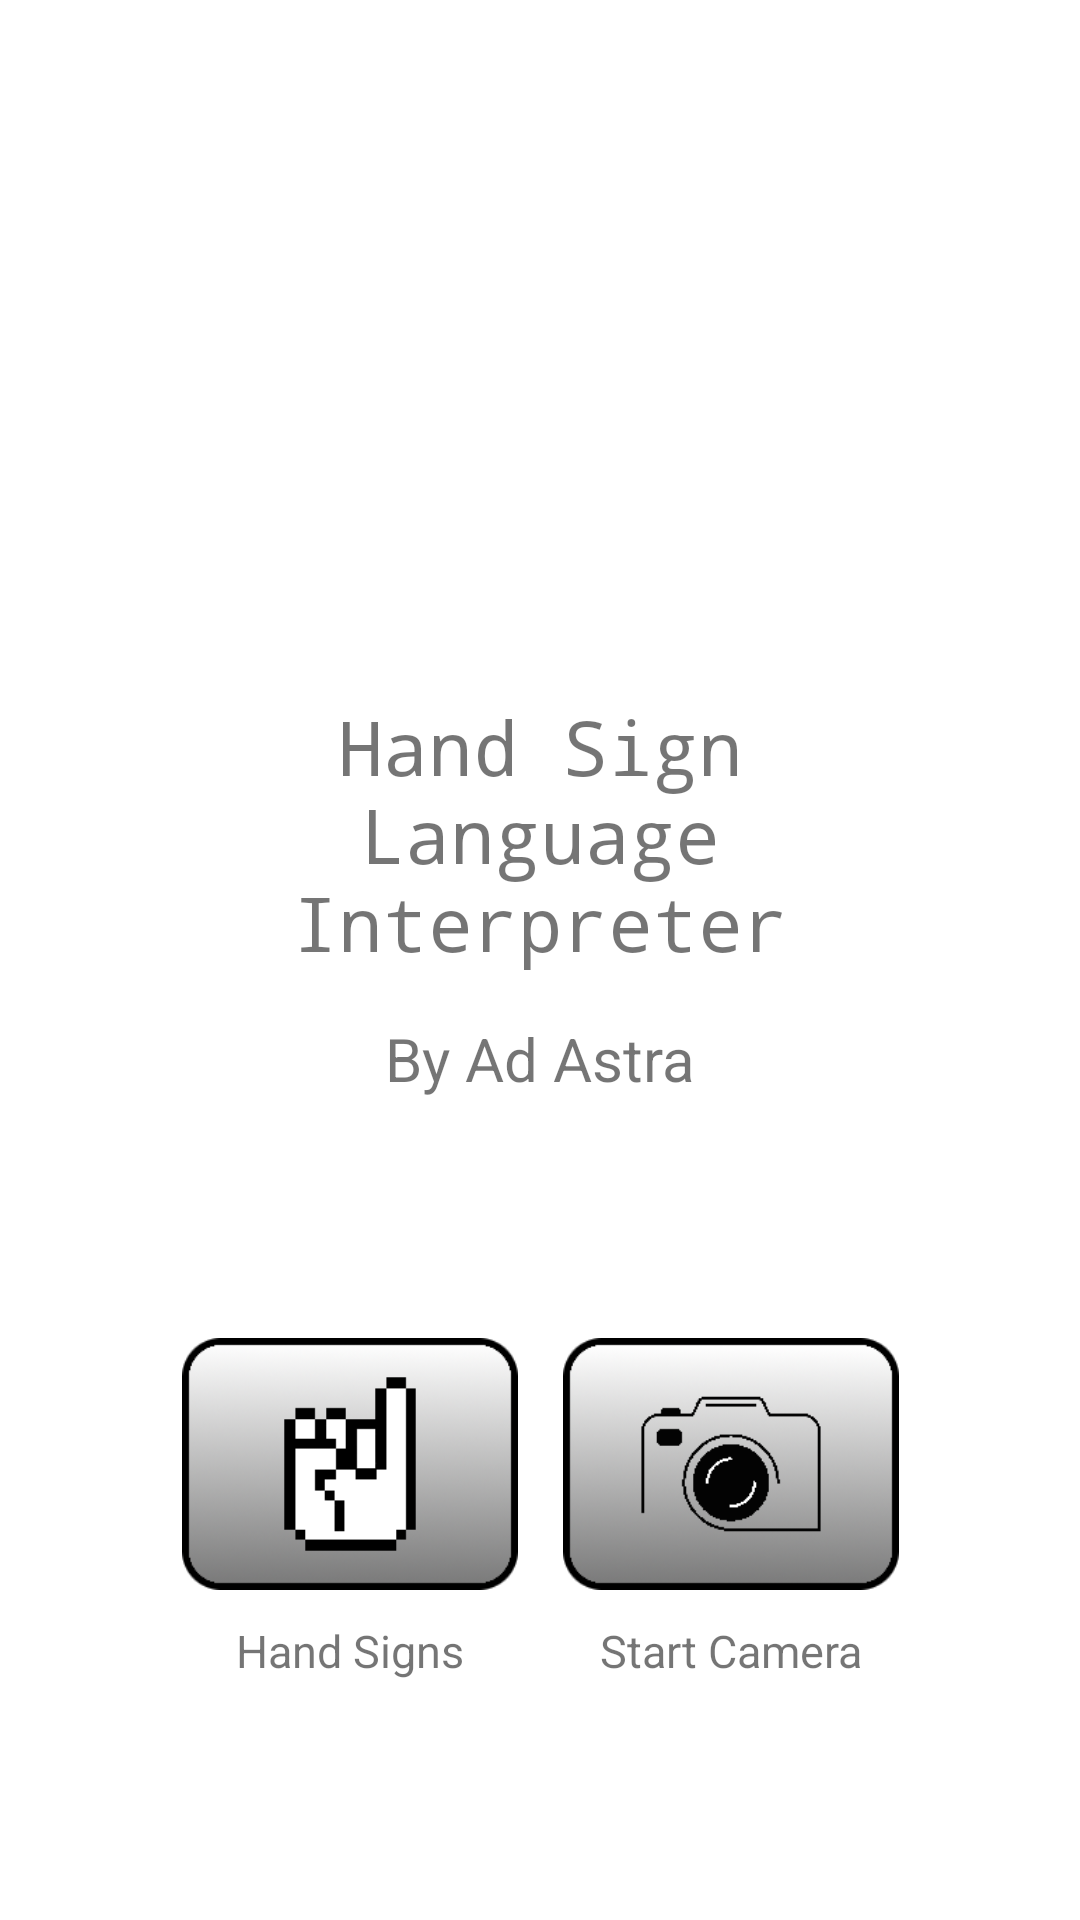

Write the Android layout XML for this screen, with the resource values it uses.
<!-- AndroidManifest.xml: application theme Theme.HaSLI -->
<!-- res/layout/activity_mainpage.xml -->
<?xml version="1.0" encoding="utf-8"?>
<androidx.constraintlayout.widget.ConstraintLayout
    xmlns:android="http://schemas.android.com/apk/res/android"
    xmlns:app="http://schemas.android.com/apk/res-auto"
    xmlns:tools="http://schemas.android.com/tools"
    android:layout_width="match_parent"
    android:layout_height="match_parent"
    android:orientation="vertical"
    >

    <ImageView
        android:layout_width="150dp"
        android:layout_height="150dp"
        android:src="@drawable/logo_2"
        app:layout_constraintLeft_toLeftOf="parent"
        app:layout_constraintRight_toRightOf="parent"
        app:layout_constraintBottom_toTopOf="@+id/main_text_layout"
        android:layout_marginBottom="50dp"
        />

    <LinearLayout
        android:id="@+id/main_text_layout"
        android:layout_width="match_parent"
        android:layout_height="wrap_content"
        android:orientation="vertical"
        android:layout_marginLeft="50dp"
        android:layout_marginRight="50dp"
        app:layout_constraintTop_toTopOf="parent"
        app:layout_constraintBottom_toBottomOf="parent"
        app:layout_constraintLeft_toLeftOf="parent"
        app:layout_constraintRight_toRightOf="parent"
        >

        <TextView
            android:id="@+id/text_title_app"
            android:layout_width="match_parent"
            android:layout_height="wrap_content"
            android:text="Hand Sign Language Interpreter"
            android:textSize="25dp"
            android:fontFamily="monospace"
            android:gravity="center"
            />

        <LinearLayout
            android:layout_width="match_parent"
            android:layout_height="15dp" />

        <TextView
            android:id="@+id/text_company"
            android:layout_width="wrap_content"
            android:layout_height="wrap_content"
            android:text="By Ad Astra"
            android:textSize="20dp"
            android:layout_gravity="center_horizontal"
            />

        <LinearLayout
            android:layout_width="match_parent"
            android:layout_height="42dp" />
    </LinearLayout>

    <LinearLayout
        android:layout_width="wrap_content"
        android:layout_height="wrap_content"
        android:orientation="horizontal"
        android:layout_marginTop="10dp"
        app:layout_constraintTop_toBottomOf="@+id/main_buttons_layout"
        app:layout_constraintLeft_toLeftOf="parent"
        app:layout_constraintRight_toRightOf="parent"
        >

        <TextView
            android:layout_width="112dp"
            android:layout_height="wrap_content"
            android:gravity="center"
            android:text="Hand Signs"
            android:textSize="15dp"
            />

        <LinearLayout
            android:layout_width="15dp"
            android:layout_height="match_parent" />

        <TextView
            android:layout_width="112dp"
            android:layout_height="wrap_content"
            android:gravity="center"
            android:text="Start Camera"
            android:textSize="15dp"
            />
    </LinearLayout>

    <LinearLayout
        android:id="@+id/main_buttons_layout"
        android:layout_width="wrap_content"
        android:layout_height="wrap_content"
        android:orientation="horizontal"
        android:layout_marginBottom="110dp"
        app:layout_constraintBottom_toBottomOf="parent"
        app:layout_constraintLeft_toLeftOf="parent"
        app:layout_constraintRight_toRightOf="parent"
        >

        <ImageButton
            android:id="@+id/main_hand_sign_guide_btn"
            android:layout_width="112dp"
            android:layout_height="84dp"
            android:background="@null"
            android:foreground="?android:attr/selectableItemBackground"
            android:src="@drawable/ic_hand_guide_btn"
            android:scaleType="fitXY"
            />

        <LinearLayout
            android:layout_width="15dp"
            android:layout_height="match_parent" />

        <ImageButton
            android:id="@+id/main_camera_btn"
            android:layout_width="112dp"
            android:layout_height="84dp"
            android:background="@null"
            android:foreground="?android:attr/selectableItemBackground"
            android:src="@drawable/ic_camera_btn"
            android:scaleType="fitXY"
            />
    </LinearLayout>

</androidx.constraintlayout.widget.ConstraintLayout>
<!-- resources referenced by this layout -->
<resources>
  <!-- drawable ic_camera_btn (drawable) -->
  <?xml version="1.0" encoding="utf-8"?>
  <selector xmlns:android="http://schemas.android.com/apk/res/android">
      <item android:state_pressed="true" android:drawable="@drawable/camera_click" />
      <item android:drawable="@drawable/camera" />
  </selector>
  <!-- drawable ic_hand_guide_btn (drawable) -->
  <?xml version="1.0" encoding="utf-8"?>
  <selector xmlns:android="http://schemas.android.com/apk/res/android">
      <item android:state_pressed="true" android:drawable="@drawable/hand_click" />
      <item android:drawable="@drawable/hand" />
  </selector>
  <style name="Theme.HaSLI" parent="Theme.MaterialComponents.DayNight.NoActionBar">
          
          <item name="colorPrimary">@color/purple_500</item>
          <item name="colorPrimaryVariant">@color/purple_700</item>
          <item name="colorOnPrimary">@color/white</item>
          
          <item name="colorSecondary">@color/teal_200</item>
          <item name="colorSecondaryVariant">@color/teal_700</item>
          <item name="colorOnSecondary">@color/black</item>
          
          <item name="android:statusBarColor" tools:targetApi="l">?attr/colorPrimaryVariant</item>
          
      </style>
  <!-- drawable camera_click: png bitmap (drawable, 28319 bytes) -->
  <!-- drawable camera: png bitmap (drawable, 30693 bytes) -->
  <!-- drawable hand_click: png bitmap (drawable, 23919 bytes) -->
  <!-- drawable hand: png bitmap (drawable, 24929 bytes) -->
  <!-- not gathered from this repository: default colours our renderer supplied (Android Studio template values) -->
  <color name="purple_500">#FF6200EE</color>
  <color name="purple_700">#FF3700B3</color>
  <color name="teal_200">#FF03DAC5</color>
  <color name="teal_700">#FF018786</color>
  <color name="black">#FF000000</color>
  <color name="white">#FFFFFFFF</color>
</resources>
